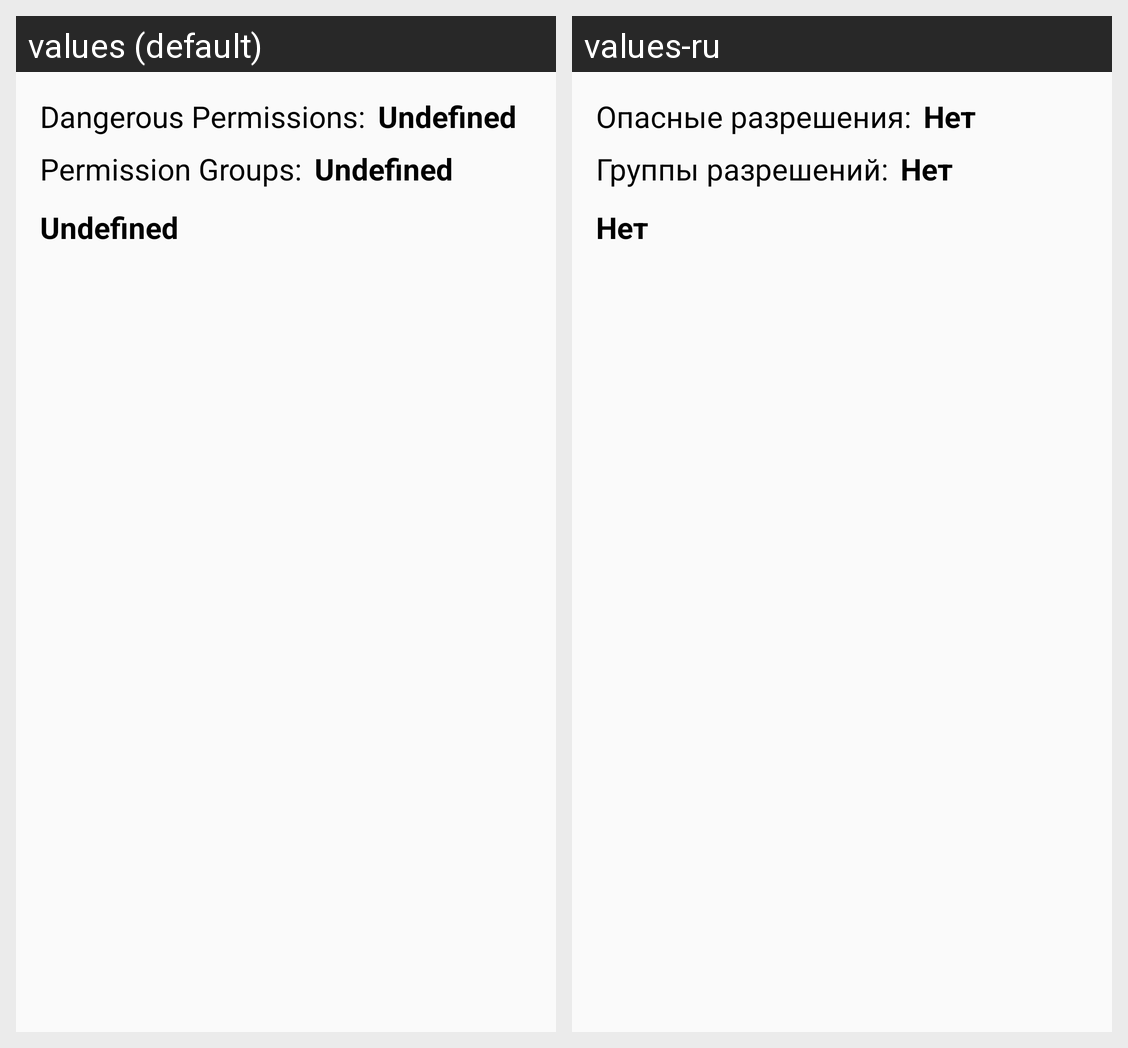

The Android screen above is rendered under two locales of the same app. Produce the string resources it draws, with the default and per-locale values.
Android screen res/layout/permissions_tab.xml rendered under 2 locales, left to right: values (default), values-ru. Device: Nexus 5 (rendered at 1080×1920; each locale shown at half size, 540×960, under a caption strip naming it); theme AppTheme.
Strings drawn on this screen, with the default value and each locale's value (text and hints the layout hard-codes, and strings that could not be matched under every locale, appear in the picture but are not listed):

dangerous_permissions
  values: Dangerous Permissions:
  values-ru: Опасные разрешения:

undefined
  values: Undefined
  values-ru: Нет

permission_groups
  values: Permission Groups:
  values-ru: Группы разрешений:
